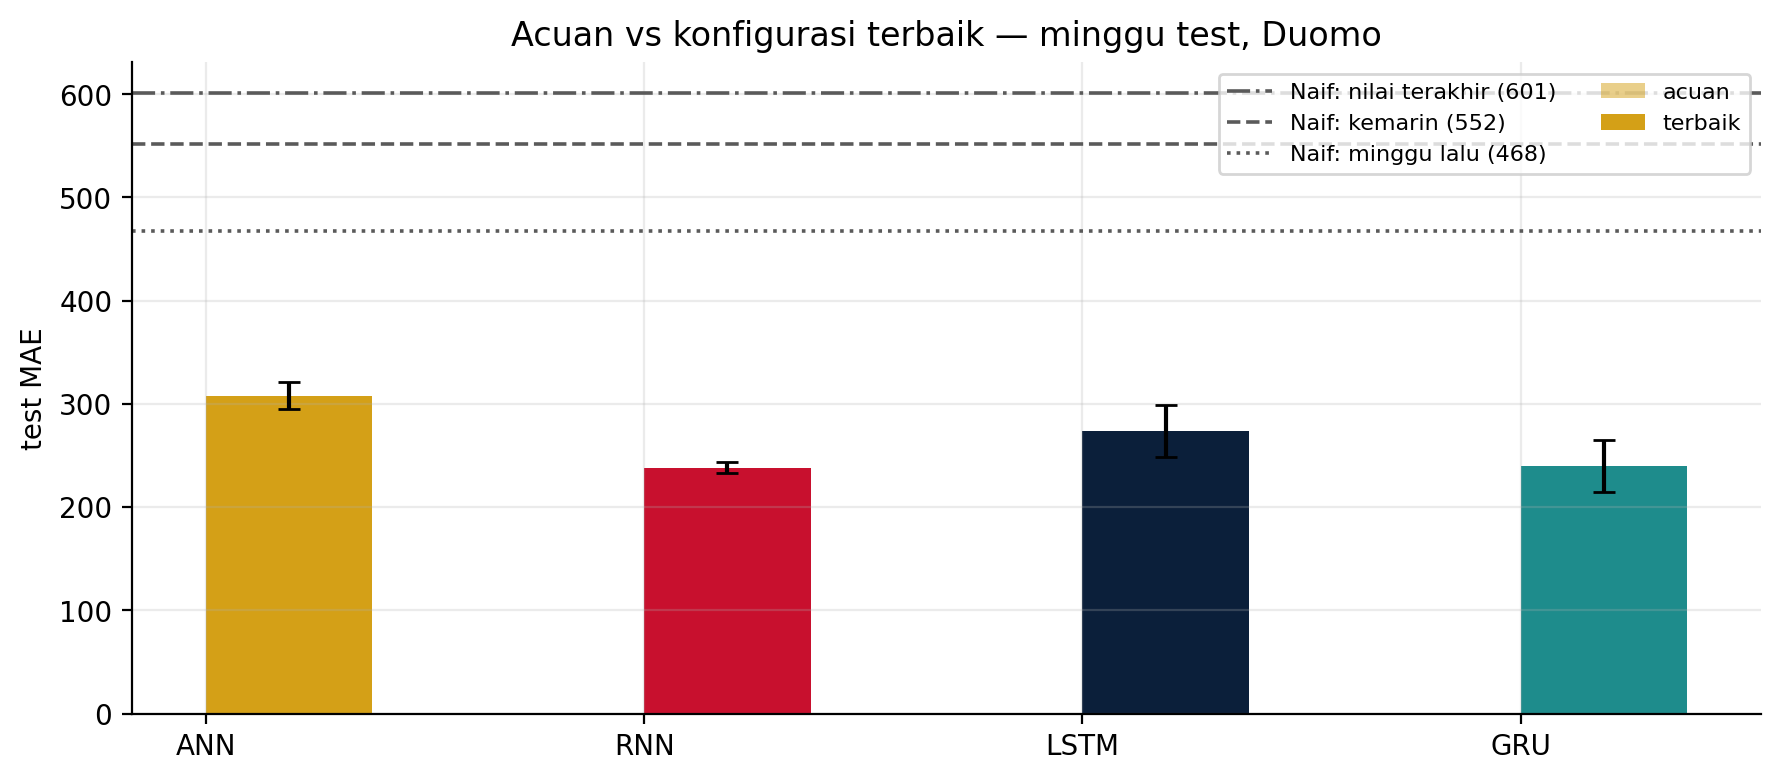

Source data for this figure (header and first rows):
, , param, param, val_MAE, val_MAE, test_MAE, test_MAE, test_MAPE, test_MAPE, natal_MAE, natal_MAE
, , mean, std, mean, std, mean, std, mean, std, mean, std
model, konfigurasi, , , , , , , , , , 
ANN, terbaik, 3809, 0.0, 238.3, 4.3, 307.8, 13.1, 10.6, 1.0, 678.5, 112.1
GRU, terbaik, 5169, 0.0, 213.2, 18.2, 239.7, 25.4, 7.4, 1.1, 481.8, 23.2
LSTM, terbaik, 5578, 0.0, 230.5, 12.2, 273.6, 25.4, 9.1, 1.0, 586.0, 56.8
RNN, terbaik, 6865, 0.0, 215.3, 9.4, 238.1, 5.4, 9.0, 0.2, 393.2, 10.7
